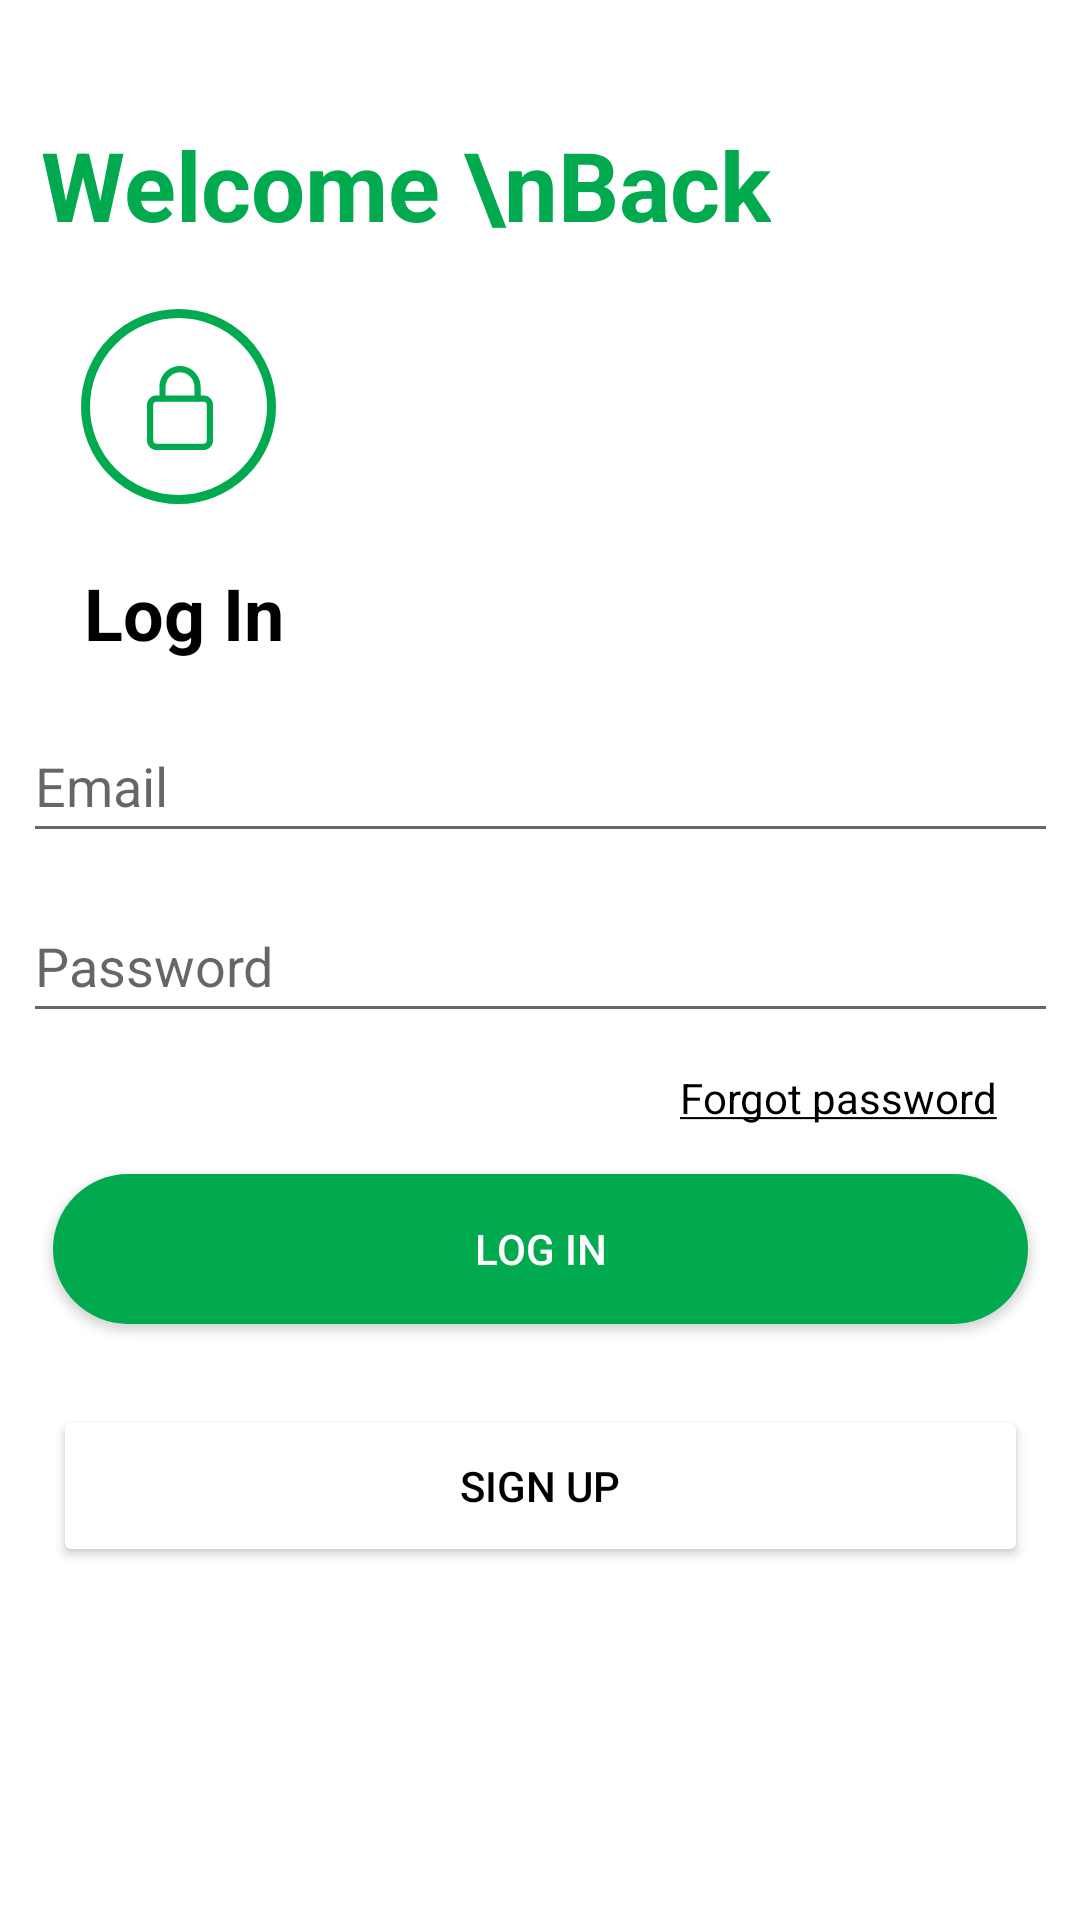

Layout XML and referenced resources for this Android screen:
<!-- AndroidManifest.xml: application theme Theme.Bersii -->
<!-- res/layout/activity_login.xml -->
<?xml version="1.0" encoding="utf-8"?>
<androidx.constraintlayout.widget.ConstraintLayout xmlns:android="http://schemas.android.com/apk/res/android"
    xmlns:app="http://schemas.android.com/apk/res-auto"
    xmlns:tools="http://schemas.android.com/tools"
    android:layout_width="match_parent"
    android:layout_height="match_parent"
    tools:context=".login">


    <TextView
        android:id="@+id/wlcmbck"
        android:layout_width="wrap_content"
        android:layout_height="wrap_content"
        android:layout_marginTop="40dp"
        android:text="Welcome \nBack"
        android:textColor="@color/MainGreen"
        android:textSize="32dp"
        android:textStyle="bold"
        app:layout_constraintEnd_toEndOf="parent"
        app:layout_constraintHorizontal_bias="0.118"
        app:layout_constraintStart_toStartOf="parent"
        app:layout_constraintTop_toTopOf="parent" />

    <TextView
        android:id="@+id/loginlabel"
        android:layout_width="wrap_content"
        android:layout_height="wrap_content"
        android:layout_marginTop="20dp"
        android:text="Log In"
        android:textColor="@color/black"
        android:textSize="24dp"
        android:textStyle="bold"
        app:layout_constraintEnd_toEndOf="parent"
        app:layout_constraintHorizontal_bias="0.095"
        app:layout_constraintStart_toStartOf="parent"
        app:layout_constraintTop_toBottomOf="@+id/imageView" />

    <EditText
        android:id="@+id/emaillogin"
        android:layout_width="345dp"
        android:layout_height="48dp"
        android:layout_marginTop="16dp"
        android:ems="10"
        android:hint="Email"
        android:inputType="textEmailAddress"
        app:layout_constraintEnd_toEndOf="parent"
        app:layout_constraintStart_toStartOf="parent"
        app:layout_constraintTop_toBottomOf="@+id/loginlabel" />

    <EditText
        android:id="@+id/passwordlogin"
        android:layout_width="345dp"
        android:layout_height="48dp"
        android:layout_marginTop="12dp"
        android:ems="10"
        android:hint="Password"
        android:inputType="textPassword"
        app:layout_constraintEnd_toEndOf="parent"
        app:layout_constraintStart_toStartOf="parent"
        app:layout_constraintTop_toBottomOf="@+id/emaillogin" />

    <TextView
        android:id="@+id/forgotpasslogin"
        android:layout_width="wrap_content"
        android:layout_height="wrap_content"
        android:layout_marginTop="12dp"
        android:text="@string/forgotpass"
        android:textColor="@color/black"
        app:layout_constraintEnd_toEndOf="parent"
        app:layout_constraintHorizontal_bias="0.891"
        app:layout_constraintStart_toStartOf="parent"
        app:layout_constraintTop_toBottomOf="@+id/passwordlogin" />

    <Button
        android:id="@+id/loginbtnlogin"
        android:layout_width="325dp"
        android:layout_height="50dp"
        android:layout_marginTop="16dp"
        android:background="@drawable/custom_btn"
        android:text="Log In"
        android:textColor="@color/white"
        app:layout_constraintEnd_toEndOf="parent"
        app:layout_constraintStart_toStartOf="parent"
        app:layout_constraintTop_toBottomOf="@+id/forgotpasslogin"
        tools:ignore="TextContrastCheck,DuplicateSpeakableTextCheck" />

    <Button
        android:id="@+id/signupbtnlogin"
        android:layout_width="325dp"
        android:layout_height="54dp"
        android:layout_marginTop="20dp"
        android:backgroundTint="@color/white"
        android:text="Sign Up"
        android:textColor="@color/black"
        app:cornerRadius="30dp"
        app:layout_constraintBottom_toBottomOf="parent"
        app:layout_constraintEnd_toEndOf="parent"
        app:layout_constraintStart_toStartOf="parent"
        app:layout_constraintTop_toBottomOf="@+id/loginbtnlogin"
        app:layout_constraintVertical_bias="0.056"
        app:strokeColor="@color/black"
        app:strokeWidth="1dp" />

    <ImageView
        android:id="@+id/imageView"
        android:layout_width="wrap_content"
        android:layout_height="wrap_content"
        android:layout_marginTop="20dp"
        app:layout_constraintEnd_toEndOf="parent"
        app:layout_constraintHorizontal_bias="0.092"
        app:layout_constraintStart_toStartOf="parent"
        app:layout_constraintTop_toBottomOf="@+id/wlcmbck"
        app:srcCompat="@drawable/ic_group_118" />
</androidx.constraintlayout.widget.ConstraintLayout>
<!-- resources referenced by this layout -->
<resources>
  <color name="MainGreen">#01AA4F</color>
  <color name="black">#FF000000</color>
  <color name="white">#FFFFFFFF</color>
  <!-- drawable custom_btn (drawable) -->
  <?xml version="1.0" encoding="utf-8"?>
  <shape xmlns:android="http://schemas.android.com/apk/res/android" android:shape="rectangle">
  
      <solid android:color="#01AA4F"/>
      <corners android:radius="30dp"/>
  </shape>
  <!-- drawable ic_group_118 (drawable) -->
  <vector xmlns:android="http://schemas.android.com/apk/res/android"
      android:width="65dp"
      android:height="65dp"
      android:viewportWidth="65"
      android:viewportHeight="65">
    <path
        android:pathData="M32.5,32.5m-31,0a31,31 0,1 1,62 0a31,31 0,1 1,-62 0"
        android:strokeWidth="3"
        android:fillColor="#ffffff"
        android:strokeColor="#01AA4F"/>
    <path
        android:pathData="M40.9062,47H25.0938C23.3887,47 22,45.586 22,43.85V31.95C22,30.214 23.3887,28.8 25.0938,28.8H40.9062C42.6112,28.8 44,30.214 44,31.95V43.85C44,45.586 42.6112,47 40.9062,47ZM25.0938,30.9C24.5259,30.9 24.0625,31.3718 24.0625,31.95V43.85C24.0625,44.4282 24.5259,44.9 25.0938,44.9H40.9062C41.4741,44.9 41.9375,44.4282 41.9375,43.85V31.95C41.9375,31.3718 41.4741,30.9 40.9062,30.9H25.0938Z"
        android:fillColor="#01AA4F"/>
    <path
        android:pathData="M38.8438,30.9C38.2745,30.9 37.8125,30.4296 37.8125,29.85V26C37.8125,23.298 35.6537,21.1 33,21.1C30.3463,21.1 28.1875,23.298 28.1875,26V29.85C28.1875,30.4296 27.7255,30.9 27.1562,30.9C26.587,30.9 26.125,30.4296 26.125,29.85V26C26.125,22.1402 29.2091,19 33,19C36.7909,19 39.875,22.1402 39.875,26V29.85C39.875,30.4296 39.413,30.9 38.8438,30.9Z"
        android:fillColor="#01AA4F"/>
  </vector>
  <string name="forgotpass"><u>Forgot password</u></string>
  <style name="Theme.Bersii" parent="Theme.MaterialComponents.DayNight.DarkActionBar">
          
          <item name="colorPrimary">@color/MainGreen</item>
          <item name="colorPrimaryVariant">@color/SecondGreen</item>
          <item name="colorOnPrimary">@color/white</item>
          
          <item name="colorSecondary">@color/teal_200</item>
          <item name="colorSecondaryVariant">@color/teal_700</item>
          <item name="colorOnSecondary">@color/black</item>
          
          <item name="android:statusBarColor" tools:targetApi="l">?attr/colorOnSecondary</item>
          
      </style>
  <color name="SecondGreen">#E9F5DB</color>
  <color name="teal_200">#FF03DAC5</color>
  <color name="teal_700">#FF018786</color>
</resources>
